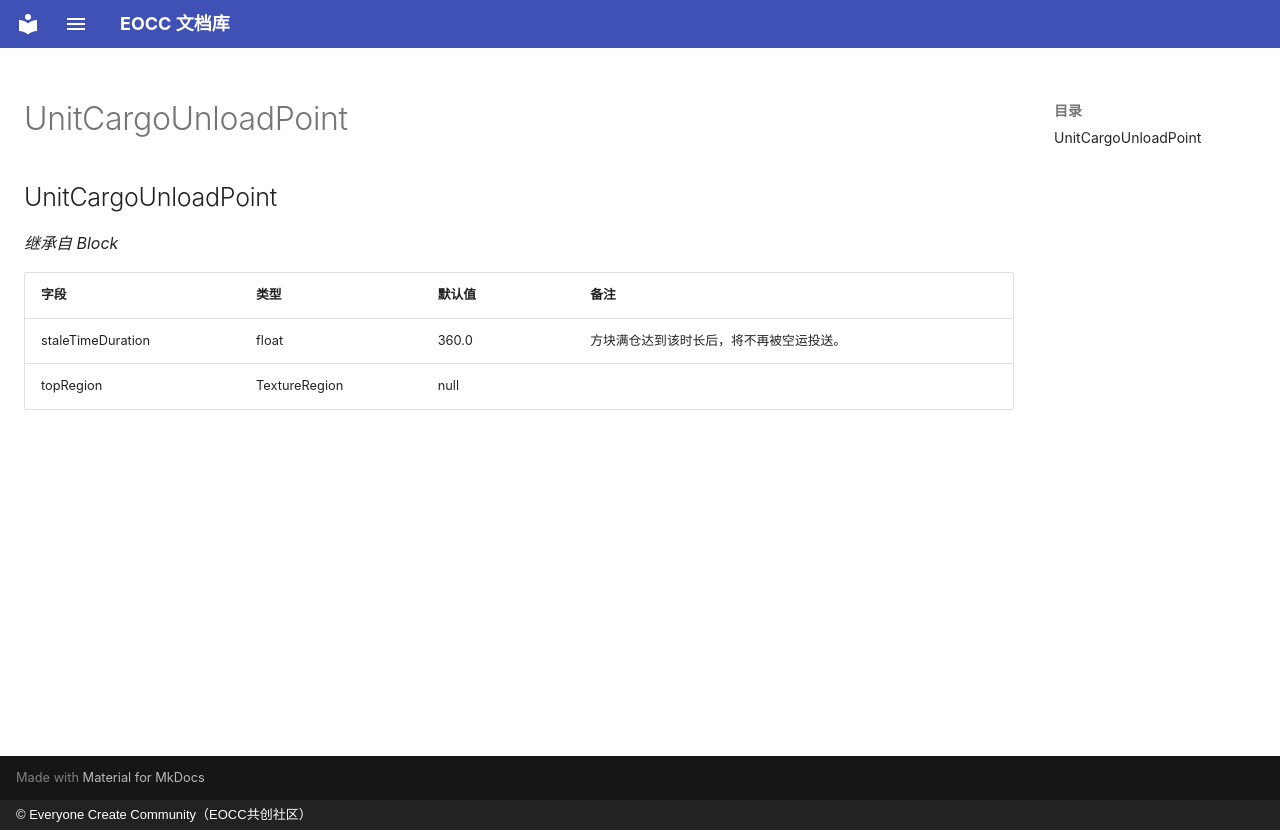

repository: eoccc/eoccc.github.io · page: wiki/mindustry/zh/Modding%20Classes/UnitCargoUnloadPoint/index.html · generator: mkdocs · copyright: © Everyone Create Community（EOCC共创社区）

# UnitCargoUnloadPoint

## UnitCargoUnloadPoint

*继承自 Block*

| 字段 | 类型 | 默认值 | 备注 |
|---|---|---|---|
| staleTimeDuration | float | 360.0 | 方块满仓达到该时长后，将不再被空运投送。 |
| topRegion | TextureRegion | null |  |
